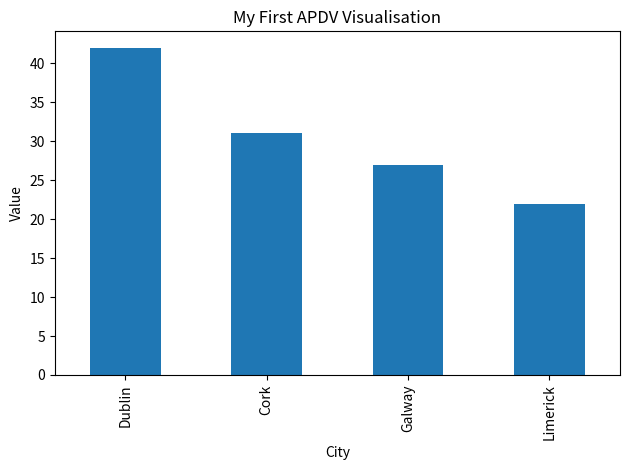

Recreate this plot in Python.
import pandas as pd
import matplotlib.pyplot as plt
data = {
"City":["Dublin","Cork","Galway", "Limerick"],
"Value":[42,31,27,22]
}
df = pd.DataFrame(data)
print(df)
df.plot(
x="City",
y="Value",
kind="bar",
legend=False,
title="My First APDV Visualisation"
)
plt.ylabel("Value")
plt.tight_layout()
plt.show()
